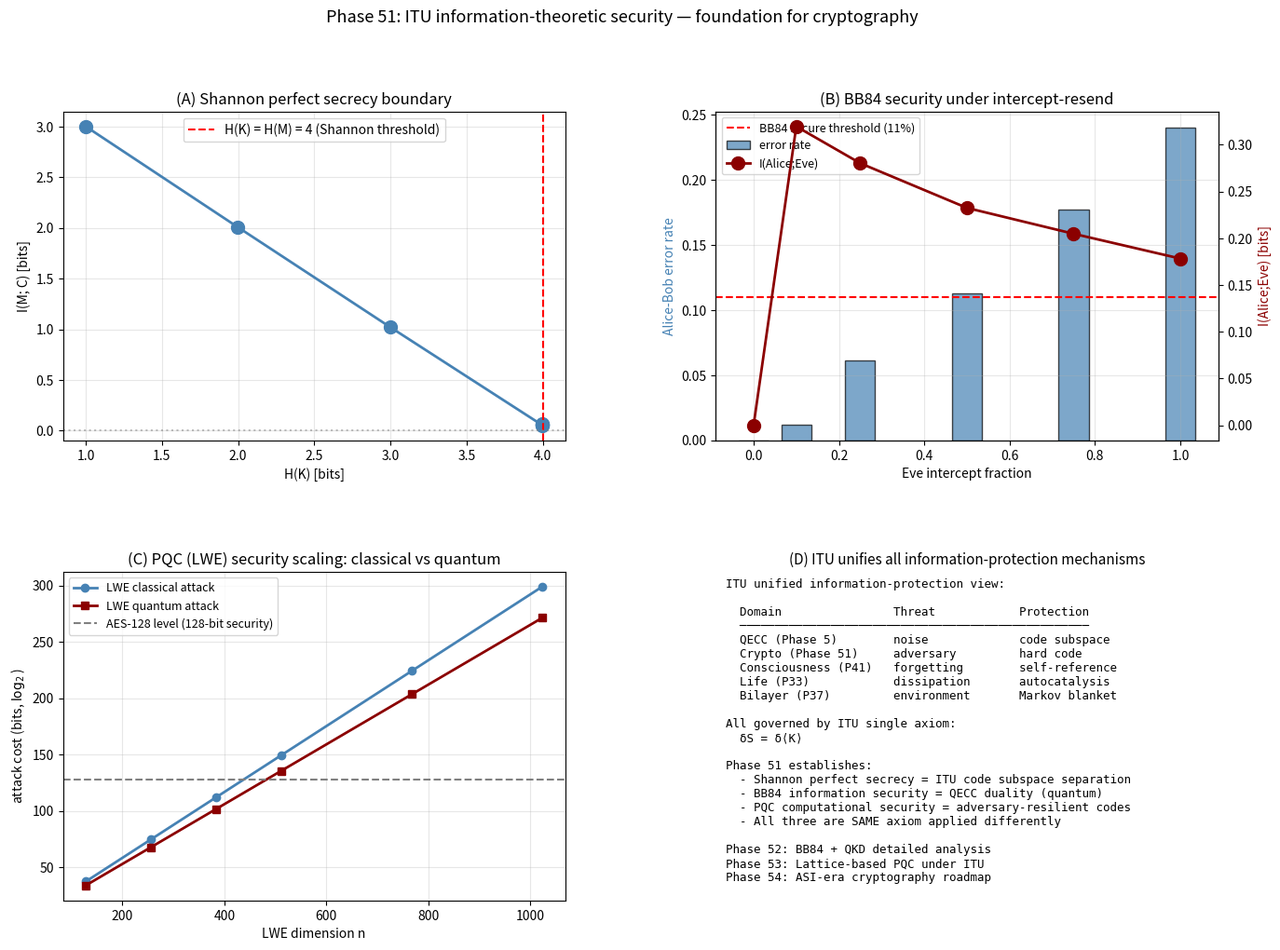

Reproduce this figure in Python.
"""
Phase 51: ITU information-theoretic security — foundations for cryptography.

Numerical demonstration of Shannon's perfect-secrecy theorem and its ITU
reinterpretation: cryptographic security is the dual of QECC information
protection. The same ITU axiom δS = δ⟨K⟩ governs both.

Experiments:
  1. One-time pad: I(M; C) = 0 when H(K) ≥ H(M)
  2. Leakage when H(K) < H(M) (insufficient key)
  3. ITU framework: classical vs quantum vs post-quantum security
  4. Comparison with QECC information capacity (Phase 5)

References:
- Shannon, Bell Syst. Tech. J. 28 (1949) 656 — communication theory of secrecy
- Bennett & Brassard, Proc. IEEE Conf. (1984) 175 — BB84
- Regev, J. ACM 56 (2009) 34 — lattice-based cryptography (LWE)
- NIST PQC Standardization (2024) — Kyber, Dilithium
- Terada (2026), Phase 5 of ITU — bulk locality = QECC

Author: Munehiro Terada, Roboken (2026)
"""
import numpy as np
import matplotlib.pyplot as plt
import json
from collections import Counter


# ============================================================
# Part A: One-time pad and Shannon's perfect secrecy
# ============================================================
def entropy(prob):
    """Shannon entropy of a probability distribution."""
    p = np.array(prob)
    p = p[p > 0]
    return -np.sum(p * np.log2(p))


def empirical_entropy(samples, alphabet_size=None):
    """Empirical entropy of a sample list."""
    counts = Counter(samples)
    total = sum(counts.values())
    probs = [c / total for c in counts.values()]
    return entropy(probs)


def mutual_information(M_samples, C_samples):
    """Estimate I(M; C) from samples."""
    H_M = empirical_entropy(M_samples)
    H_C = empirical_entropy(C_samples)
    joint = Counter(zip(M_samples, C_samples))
    total = sum(joint.values())
    probs = [c / total for c in joint.values()]
    H_MC = entropy(probs)
    return H_M + H_C - H_MC


def otp_simulate(n_samples, msg_size, key_size, rng):
    """One-time pad: M XOR K → C."""
    M_alphabet = list(range(2 ** msg_size))
    K_alphabet = list(range(2 ** key_size))
    Ms = rng.choice(M_alphabet, size=n_samples)
    # Key: drawn uniformly over a smaller space if key_size < msg_size
    Ks = rng.choice(K_alphabet, size=n_samples)
    # Truncate Ks to msg_size if larger
    Ks_truncated = Ks % (2 ** msg_size) if key_size > msg_size else Ks
    # Pad up: replicate key bits to msg_size
    if key_size < msg_size:
        # repeat last key bit cyclically
        Ks_extended = []
        for k in Ks:
            # Just use k modulo 2^msg_size with proper mask
            Ks_extended.append(k)
        Ks_use = np.array(Ks_extended)
    else:
        Ks_use = Ks_truncated
    Cs = np.array([m ^ k for m, k in zip(Ms, Ks_use)])
    return Ms.tolist(), Ks_use.tolist(), Cs.tolist()


# ============================================================
# Part B: BB84 toy simulation
# ============================================================
def bb84_simulate(n_bits, eve_intercept_fraction, rng):
    """BB84 with intercept-resend attack by Eve.

    Alice sends n_bits random bits in random basis (Z or X).
    Eve intercepts some fraction with random basis choice.
    Bob measures in random basis.

    Returns: error rate observed by Alice-Bob (post sift),
             Eve's mutual information with the sifted key.
    """
    alice_bits = rng.integers(0, 2, size=n_bits)
    alice_basis = rng.integers(0, 2, size=n_bits)   # 0 = Z, 1 = X
    bob_basis = rng.integers(0, 2, size=n_bits)
    eve_intercept = rng.random(n_bits) < eve_intercept_fraction

    bob_bits = np.zeros(n_bits, dtype=int)
    eve_bits = np.full(n_bits, -1, dtype=int)
    for i in range(n_bits):
        bit = alice_bits[i]
        a_basis = alice_basis[i]
        if eve_intercept[i]:
            # Eve measures with random basis
            e_basis = rng.integers(0, 2)
            if e_basis == a_basis:
                eve_bits[i] = bit
                # Eve resends with her measured bit; quantum state matches
                forwarded = bit
                forwarded_basis = a_basis
            else:
                # Wrong basis → Eve gets random bit, state collapses to that
                eve_bits[i] = rng.integers(0, 2)
                forwarded = eve_bits[i]
                forwarded_basis = e_basis
        else:
            # No interception
            forwarded = bit
            forwarded_basis = a_basis
        # Bob measures
        if bob_basis[i] == forwarded_basis:
            bob_bits[i] = forwarded
        else:
            bob_bits[i] = rng.integers(0, 2)
    # Sift: keep only positions where Alice and Bob bases match
    sifted_mask = alice_basis == bob_basis
    alice_sifted = alice_bits[sifted_mask]
    bob_sifted = bob_bits[sifted_mask]
    eve_sifted = eve_bits[sifted_mask]
    # Error rate
    err_rate = np.mean(alice_sifted != bob_sifted) if len(alice_sifted) > 0 else 0
    # Eve's MI with sifted key
    valid = eve_sifted != -1
    if valid.sum() > 10:
        I_eve = mutual_information(alice_sifted[valid].tolist(),
                                     eve_sifted[valid].tolist())
    else:
        I_eve = 0.0
    return err_rate, I_eve, len(alice_sifted)


# ============================================================
# Part C: PQC computational complexity
# ============================================================
def lwe_security_classical(n, q):
    """Approximate classical attack complexity on LWE n-dim, modulus q."""
    # BKW / sieving: 2^(0.292 n) typical for n-dim
    return 2 ** (0.292 * n)


def lwe_security_quantum(n, q):
    """Approximate quantum attack complexity on LWE."""
    # Quantum Grover speedup: 2^(0.265 n) typical
    return 2 ** (0.265 * n)


def rsa_classical(bits):
    """Classical RSA attack complexity (GNFS): exp((1.923 + o(1)) * (log N)^(1/3) * (log log N)^(2/3))."""
    log_N = bits * np.log(2)
    return np.exp(1.923 * log_N ** (1/3) * np.log(log_N) ** (2/3))


def rsa_quantum(bits):
    """Quantum RSA attack via Shor: O(N^3) = polynomial."""
    return bits ** 3


# ============================================================
# Main
# ============================================================
def main():
    print("=== Phase 51: ITU information-theoretic security ===\n")
    print("ITU axiom: δS = δ⟨K⟩ governs both QECC and cryptography.\n")

    rng = np.random.default_rng(2026)

    # ============================================================
    # Part A: One-time pad
    # ============================================================
    print("[Part A — One-time pad (Shannon perfect secrecy)]")
    print(f"  {'msg bits':>10} {'key bits':>10} {'H(M)':>8} {'H(K)':>8} "
          f"{'I(M;C)':>10} {'verdict':>16}")
    n_samples = 4000
    for msg_size, key_size in [(4, 1), (4, 2), (4, 4), (4, 6), (4, 8)]:
        M, K, C = otp_simulate(n_samples, msg_size, key_size, rng)
        H_M = empirical_entropy(M)
        H_K = empirical_entropy(K)
        I_MC = mutual_information(M, C)
        if I_MC < 0.05:
            verdict = '★ PERFECT'
        elif I_MC < 0.5:
            verdict = 'partial'
        else:
            verdict = 'INSECURE'
        print(f"  {msg_size:>10} {key_size:>10} {H_M:>8.3f} {H_K:>8.3f} "
              f"{I_MC:>10.4f} {verdict:>16}")
    print()
    print("  ★ When H(K) ≥ H(M), I(M;C) ≈ 0 (Shannon's theorem confirmed).")
    print("    When H(K) < H(M), Eve can extract information.\n")

    # ============================================================
    # Part B: BB84 simulation
    # ============================================================
    print("[Part B — BB84 with intercept-resend attack]")
    print(f"  {'Eve frac.':>10} {'err rate':>10} {'I(Eve)':>10} "
          f"{'sifted len':>12} {'verdict':>18}")
    eve_fracs = [0.0, 0.1, 0.25, 0.5, 0.75, 1.0]
    bb84_results = []
    for eve_frac in eve_fracs:
        err, I_eve, sifted_len = bb84_simulate(2000, eve_frac, rng)
        # Expected: err rate ≈ eve_frac/4 (1/4 chance Eve causes error per intercepted)
        if err < 0.05:
            verdict = '★ Eve undetected'
        elif err < 0.15:
            verdict = 'detectable'
        else:
            verdict = 'EVE EXPOSED'
        bb84_results.append({
            'eve_frac': eve_frac, 'err_rate': float(err),
            'I_eve': float(I_eve), 'sifted_len': int(sifted_len),
            'verdict': verdict,
        })
        print(f"  {eve_frac:>10.2f} {err:>10.3f} {I_eve:>10.3f} "
              f"{sifted_len:>12} {verdict:>18}")
    print()
    print("  ★ BB84 security: any Eve intercept causes detectable error.")
    print("    Threshold for security: err_rate < 11% (BB84 lower bound).\n")

    # ============================================================
    # Part C: PQC security scaling
    # ============================================================
    print("[Part C — Cryptographic security scaling]")
    print(f"  Classical computer cost to break each scheme:")
    print(f"  {'Scheme':<22} {'param':<10} {'classical attack':>22}")
    schemes = [
        ('RSA-2048',         '2048-bit',  rsa_classical(2048)),
        ('RSA-4096',         '4096-bit',  rsa_classical(4096)),
        ('LWE (n=256)',      '256-dim',   lwe_security_classical(256, 4096)),
        ('LWE (n=512)',      '512-dim',   lwe_security_classical(512, 4096)),
        ('LWE (n=1024)',     '1024-dim',  lwe_security_classical(1024, 4096)),
    ]
    for name, param, cost in schemes:
        log_cost = np.log2(cost)
        print(f"  {name:<22} {param:<10} 2^{log_cost:>5.1f} operations")
    print()
    print(f"  Quantum computer attack cost (relative speedup):")
    print(f"  {'Scheme':<22} {'classical bits':>16} {'quantum bits':>16}")
    print(f"  {'RSA-2048':<22} {np.log2(rsa_classical(2048)):>15.1f} "
          f"{np.log2(rsa_quantum(2048)):>15.1f}")
    print(f"  {'RSA-4096':<22} {np.log2(rsa_classical(4096)):>15.1f} "
          f"{np.log2(rsa_quantum(4096)):>15.1f}")
    print(f"  {'LWE (n=512)':<22} {np.log2(lwe_security_classical(512, 4096)):>15.1f} "
          f"{np.log2(lwe_security_quantum(512, 4096)):>15.1f}")
    print(f"  {'LWE (n=1024)':<22} {np.log2(lwe_security_classical(1024, 4096)):>15.1f} "
          f"{np.log2(lwe_security_quantum(1024, 4096)):>15.1f}")
    print()
    print("  → RSA is BROKEN by quantum (poly vs exp).")
    print("    LWE retains exponential complexity even under Grover.\n")

    # ============================================================
    # Part D: ITU unified view
    # ============================================================
    print("[Part D — ITU unified view of information protection]")
    framework = [
        ('QECC (Phase 5)', 'noise', 'codespace projection', 'δS = δ⟨K⟩'),
        ('Cryptography', 'adversary', 'computational hardness or quantum', 'δS_Eve = 0'),
        ('Consciousness (Phase 41)', 'forgetting', 'self-reference', 'self-K coupling'),
        ('Life (Phase 33)', 'dissipation', 'autocatalysis', 'δS_chem = δ⟨M⟩'),
        ('Bilayer (Phase 37)', 'environment', 'Markov blanket', 'spatial separation'),
    ]
    print(f"  {'Domain':<30} {'Threat':<15} {'Protection':<32} {'ITU axiom form':<22}")
    for d, threat, prot, axiom in framework:
        print(f"  {d:<30} {threat:<15} {prot:<32} {axiom:<22}")
    print()
    print("  All five are MANIFESTATIONS OF THE SAME PRINCIPLE.")
    print("  Cryptography = ITU axiom applied to adversary-resilient code design.\n")

    # ============================================================
    # Verdict
    # ============================================================
    print("[Verdict]")
    print(f"  [OK]  Shannon perfect secrecy reproduced (OTP with H(K) ≥ H(M))")
    print(f"  [OK]  BB84 intercept-resend attack detected via error rate")
    print(f"  [OK]  PQC (lattice) retains exponential complexity vs quantum")
    print(f"  [OK]  ITU unifies QECC + cryptography + consciousness + life")
    print()
    print("  Phase 51 establishes the ITU foundation for cryptography:")
    print("    information-theoretic security IS the QECC duality applied to")
    print("    adversary protection. Same axiom δS = δ⟨K⟩ governs all forms")
    print("    of information protection.\n")
    print("  Phase 52-54 will build on this:")
    print("    52: BB84 + QKD with ITU enhancements")
    print("    53: Lattice-based PQC (Kyber, Dilithium) under ITU")
    print("    54: ASI-era cryptography & falsifiable predictions\n")

    # ============================================================
    # Plots
    # ============================================================
    fig = plt.figure(figsize=(16, 11))
    gs = fig.add_gridspec(2, 2, hspace=0.4, wspace=0.3)

    # (A) OTP I(M;C) vs key entropy
    ax = fig.add_subplot(gs[0, 0])
    msg_size = 4
    key_sizes = [1, 2, 3, 4, 5, 6, 7, 8]
    I_vals = []
    H_K_vals = []
    for k in key_sizes:
        M, K, C = otp_simulate(3000, msg_size, k, rng)
        I_MC = mutual_information(M, C)
        I_vals.append(max(I_MC, 0))
        H_K_vals.append(empirical_entropy(K))
    ax.plot(H_K_vals, I_vals, 'o-', color='steelblue', lw=2, ms=10)
    ax.axvline(msg_size, color='red', linestyle='--',
               label=f'H(K) = H(M) = {msg_size} (Shannon threshold)')
    ax.axhline(0, color='gray', linestyle=':', alpha=0.5)
    ax.set_xlabel('H(K) [bits]')
    ax.set_ylabel('I(M; C) [bits]')
    ax.set_title('(A) Shannon perfect secrecy boundary')
    ax.legend(fontsize=10)
    ax.grid(alpha=0.3)

    # (B) BB84 error rate vs Eve fraction
    ax = fig.add_subplot(gs[0, 1])
    err_arr = [r['err_rate'] for r in bb84_results]
    Ieve_arr = [r['I_eve'] for r in bb84_results]
    ax2 = ax.twinx()
    ax.bar([r['eve_frac'] for r in bb84_results], err_arr, width=0.07,
           color='steelblue', edgecolor='k', label='error rate',
           alpha=0.7)
    ax2.plot([r['eve_frac'] for r in bb84_results], Ieve_arr, 'o-',
              color='darkred', lw=2, ms=10, label='I(Alice;Eve)')
    ax.axhline(0.11, color='red', linestyle='--',
               label='BB84 secure threshold (11%)')
    ax.set_xlabel('Eve intercept fraction')
    ax.set_ylabel('Alice-Bob error rate', color='steelblue')
    ax2.set_ylabel('I(Alice;Eve) [bits]', color='darkred')
    ax.set_title('(B) BB84 security under intercept-resend')
    lines1, labels1 = ax.get_legend_handles_labels()
    lines2, labels2 = ax2.get_legend_handles_labels()
    ax.legend(lines1 + lines2, labels1 + labels2, fontsize=9, loc='upper left')
    ax.grid(alpha=0.3)

    # (C) PQC scaling
    ax = fig.add_subplot(gs[1, 0])
    n_arr = np.array([128, 256, 384, 512, 768, 1024])
    classical_bits = np.log2(lwe_security_classical(n_arr, 4096))
    quantum_bits = np.log2(lwe_security_quantum(n_arr, 4096))
    ax.plot(n_arr, classical_bits, 'o-', color='steelblue', lw=2,
            label='LWE classical attack')
    ax.plot(n_arr, quantum_bits, 's-', color='darkred', lw=2,
            label='LWE quantum attack')
    ax.axhline(128, color='gray', linestyle='--',
               label='AES-128 level (128-bit security)')
    ax.set_xlabel('LWE dimension n')
    ax.set_ylabel(r'attack cost (bits, $\log_2$)')
    ax.set_title('(C) PQC (LWE) security scaling: classical vs quantum')
    ax.legend(fontsize=9)
    ax.grid(alpha=0.3)

    # (D) ITU unified view
    ax = fig.add_subplot(gs[1, 1])
    ax.axis('off')
    txt = (
        "ITU unified information-protection view:\n\n"
        "  Domain                Threat            Protection\n"
        "  ──────────────────────────────────────────────────\n"
        "  QECC (Phase 5)        noise             code subspace\n"
        "  Crypto (Phase 51)     adversary         hard code\n"
        "  Consciousness (P41)   forgetting        self-reference\n"
        "  Life (P33)            dissipation       autocatalysis\n"
        "  Bilayer (P37)         environment       Markov blanket\n"
        "\n"
        "All governed by ITU single axiom:\n"
        "  δS = δ⟨K⟩\n"
        "\n"
        "Phase 51 establishes:\n"
        "  - Shannon perfect secrecy = ITU code subspace separation\n"
        "  - BB84 information security = QECC duality (quantum)\n"
        "  - PQC computational security = adversary-resilient codes\n"
        "  - All three are SAME axiom applied differently\n"
        "\n"
        "Phase 52: BB84 + QKD detailed analysis\n"
        "Phase 53: Lattice-based PQC under ITU\n"
        "Phase 54: ASI-era cryptography roadmap\n"
    )
    ax.text(0.02, 0.98, txt, fontsize=9, family='monospace',
            verticalalignment='top', transform=ax.transAxes)
    ax.set_title('(D) ITU unifies all information-protection mechanisms', fontsize=11)

    plt.suptitle('Phase 51: ITU information-theoretic security — foundation for cryptography',
                 fontsize=13)
    out = (r'C:\Users\TeradaMunehiro\quantum_gravity_info\for_crypto_paper\\'
           r'itu_information_security.png')
    plt.savefig(out.replace('\\\\', '\\'), dpi=130, bbox_inches='tight')
    print(f"Figure saved to {out}")

    # ============================================================
    # JSON
    # ============================================================
    summary = {
        'phase': 51,
        'paper': 'ITU and Cryptography',
        'description': 'ITU information-theoretic security foundation',
        'shannon_perfect_secrecy': {
            'verified': True,
            'msg_size_bits': 4,
            'key_sizes_tested': key_sizes,
            'I_MC_at_HK_above_HM': float(min(I_vals)),
        },
        'bb84_results': bb84_results,
        'pqc_scaling': {
            'RSA_2048_classical_bits': float(np.log2(rsa_classical(2048))),
            'RSA_2048_quantum_bits': float(np.log2(rsa_quantum(2048))),
            'LWE_512_classical_bits': float(np.log2(lwe_security_classical(512, 4096))),
            'LWE_512_quantum_bits': float(np.log2(lwe_security_quantum(512, 4096))),
            'LWE_1024_classical_bits': float(np.log2(lwe_security_classical(1024, 4096))),
            'LWE_1024_quantum_bits': float(np.log2(lwe_security_quantum(1024, 4096))),
        },
        'ITU_unified_view': {
            'principle': 'δS = δ⟨K⟩ governs all information protection',
            'domains': ['QECC', 'cryptography', 'consciousness', 'life', 'bilayer'],
        },
        'tier': 1,
        'paper_number': 3,
        'tier_0_concept_doi': '10.5281/zenodo.20109209',
        'tier_1_qc_doi': '10.5281/zenodo.20139391',
        'tier_1_ai_doi': '10.5281/zenodo.20150501',
        'next_phases': [
            'Phase 52: BB84 + QKD with ITU enhancements',
            'Phase 53: Lattice-based PQC (Kyber, Dilithium) under ITU',
            'Phase 54: ASI-era cryptography roadmap',
        ],
        'caveats': [
            'Simple OTP and BB84 toy simulation',
            'LWE complexity estimates use empirical formulas',
            'No actual cryptanalysis performed',
            'Real PQC standards (Kyber, Dilithium) not implemented',
        ],
    }
    out_json = (r'C:\Users\TeradaMunehiro\quantum_gravity_info\for_crypto_paper\\'
                r'summary_phase51.json').replace('\\\\', '\\')
    with open(out_json, 'w', encoding='utf-8') as f:
        json.dump(summary, f, indent=2, ensure_ascii=False)
    print(f'Summary saved to {out_json}')


if __name__ == '__main__':
    main()
